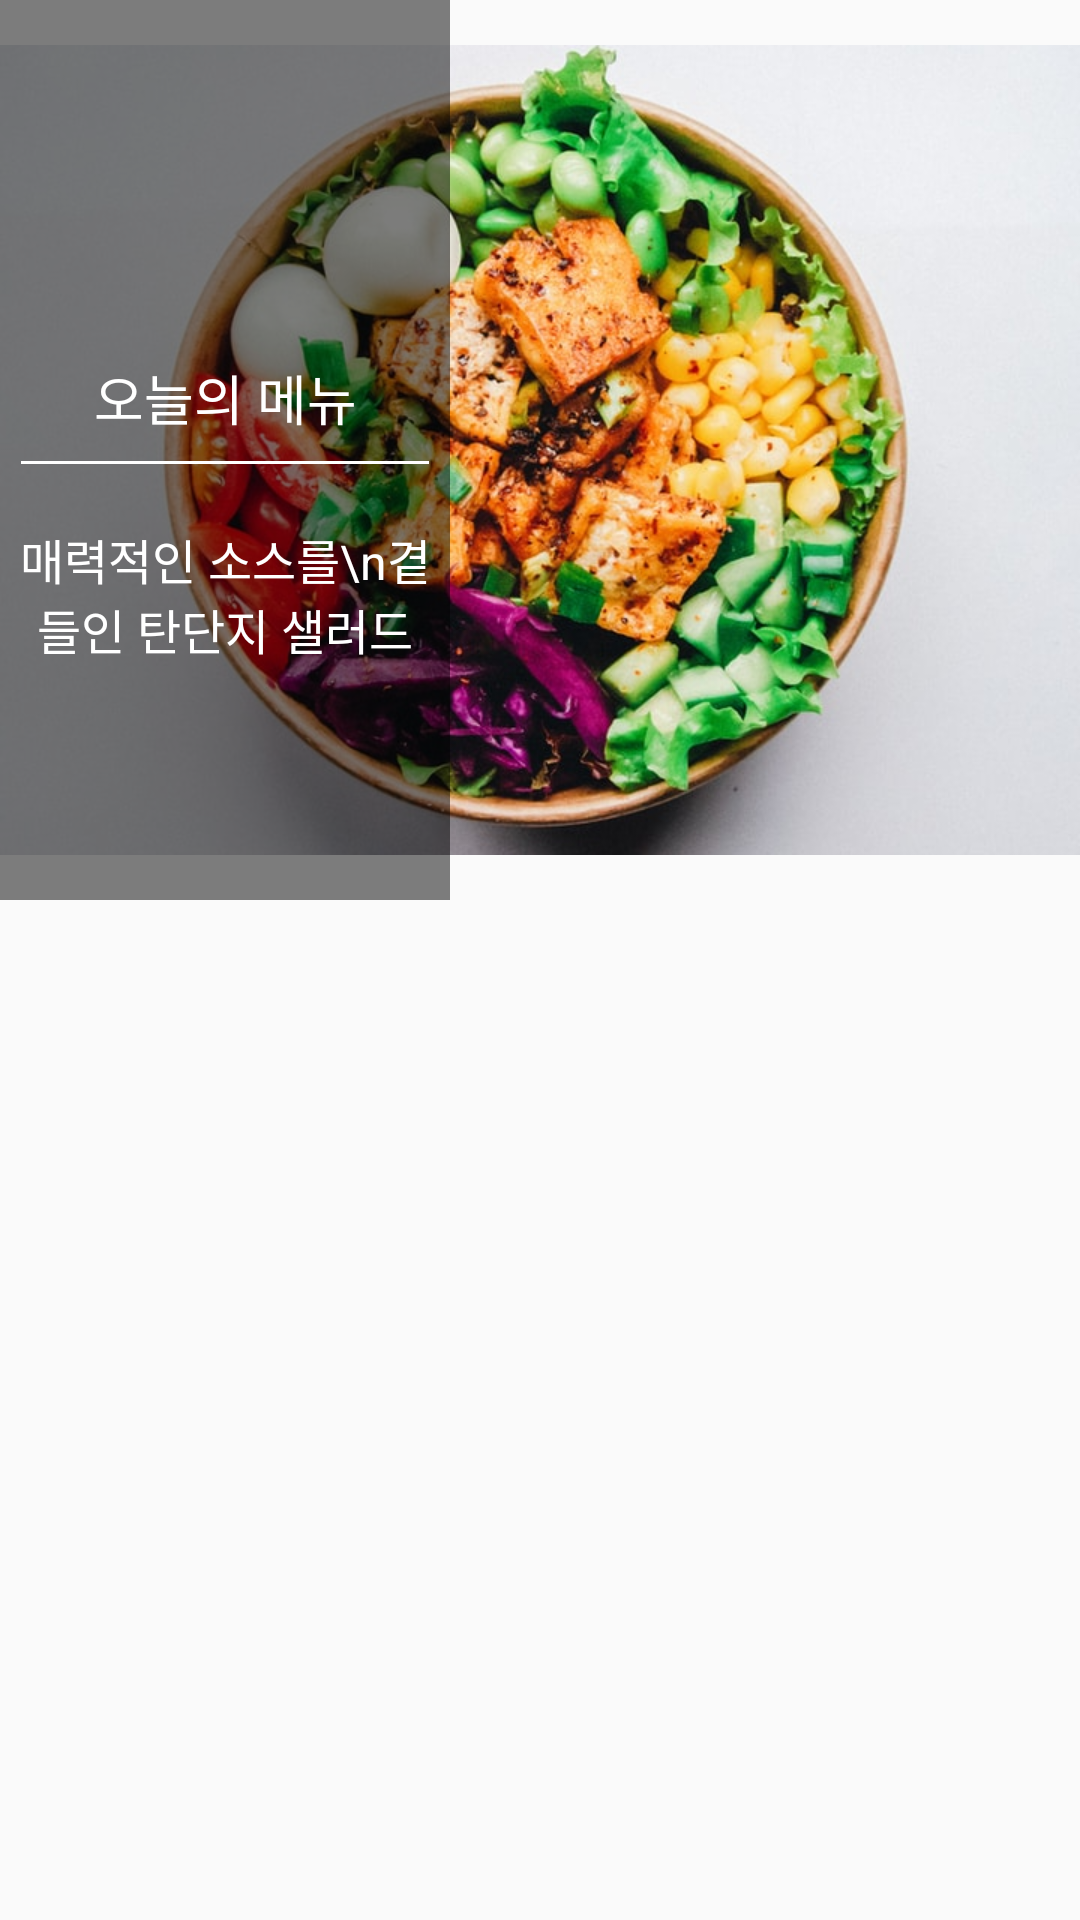

Reconstruct the res/layout file that produces this screen, plus the resources it refers to.
<!-- AndroidManifest.xml: application theme Theme.Health_Food -->
<!-- res/layout/activity_food_dtail.xml -->
<?xml version="1.0" encoding="utf-8"?>
<LinearLayout xmlns:android="http://schemas.android.com/apk/res/android"
    xmlns:app="http://schemas.android.com/apk/res-auto"
    xmlns:tools="http://schemas.android.com/tools"
    android:layout_width="match_parent"
    android:layout_height="match_parent"
    tools:context=".FoodDtail"
    android:orientation="vertical">
    <androidx.constraintlayout.widget.ConstraintLayout
        android:layout_width="match_parent"
        android:layout_height="300dp">
        <ImageView
            android:id="@+id/dtail_food_img"
            android:layout_width="match_parent"
            android:layout_height="match_parent"
            android:src="@drawable/unknown"/>
        <LinearLayout
            android:gravity="center"
            android:textColor="@color/white"
            android:layout_width="150dp"
            android:layout_height="match_parent"
            app:layout_constraintLeft_toLeftOf="parent"
            android:background="#80000000"
            android:orientation="vertical">
            <ImageView
                android:id="@+id/dtail_food_back"
                android:layout_width="wrap_content"
                android:layout_height="wrap_content"
                android:src="@drawable/ic_baseline_arrow_back_24"
                android:layout_gravity="start"
                android:layout_marginTop="-40dp"
                android:layout_marginStart="8dp"/>
            <TextView
                android:layout_marginTop="120dp"
                android:layout_width="match_parent"
                android:layout_height="wrap_content"
                android:gravity="center"
                android:text="오늘의 메뉴"
                android:textColor="@color/white"
                android:textSize="18dp"/>
            <LinearLayout
                android:layout_marginStart="7dp"
                android:layout_marginEnd="7dp"
                android:layout_marginTop="8dp"
                android:layout_width="match_parent"
                android:layout_height="1dp"
                android:background="@color/white"/>
            <TextView
                android:id="@+id/dtail_food_name"
                android:layout_marginTop="20dp"
                android:layout_width="match_parent"
                android:layout_height="wrap_content"
                android:gravity="center"
                android:textColor="@color/white"
                android:text="매력적인 소스를\n곁들인 탄단지 샐러드"
                android:textSize="16sp"/>
        </LinearLayout>
    </androidx.constraintlayout.widget.ConstraintLayout>
    <LinearLayout
        android:layout_width="match_parent"
        android:layout_height="match_parent"
        android:orientation="vertical"
        android:gravity="center">
        <androidx.viewpager.widget.ViewPager
            android:id="@+id/view_pager"
            android:layout_width="match_parent"
            android:layout_height="280dp"/>
        <LinearLayout
            android:layout_marginTop="30dp"
            android:layout_width="match_parent"
            android:layout_height="wrap_content"
            android:id="@+id/dot_pager"
            android:orientation="horizontal"
            android:gravity="center_vertical|center_horizontal"/>
    </LinearLayout>

</LinearLayout>
<!-- resources referenced by this layout -->
<resources>
  <!-- drawable unknown: png bitmap (drawable, 825933 bytes) -->
  <style name="Theme.Health_Food" parent="Theme.AppCompat.Light.NoActionBar">
          
          <item name="colorPrimary">@color/purple_500</item>
          <item name="colorPrimaryVariant">@color/purple_700</item>
          <item name="colorOnPrimary">@color/white</item>
          
          <item name="colorSecondary">@color/teal_200</item>
          <item name="colorSecondaryVariant">@color/teal_700</item>
          <item name="colorOnSecondary">@color/black</item>
          
          <item name="android:statusBarColor" tools:targetApi="l">?attr/colorPrimaryVariant</item>
          
      </style>
  <!-- not gathered from this repository: default colours our renderer supplied (Android Studio template values) -->
  <color name="purple_500">#FF6200EE</color>
  <color name="purple_700">#FF3700B3</color>
  <color name="teal_200">#FF03DAC5</color>
  <color name="teal_700">#FF018786</color>
  <color name="black">#FF000000</color>
  <color name="white">#FFFFFFFF</color>
</resources>
